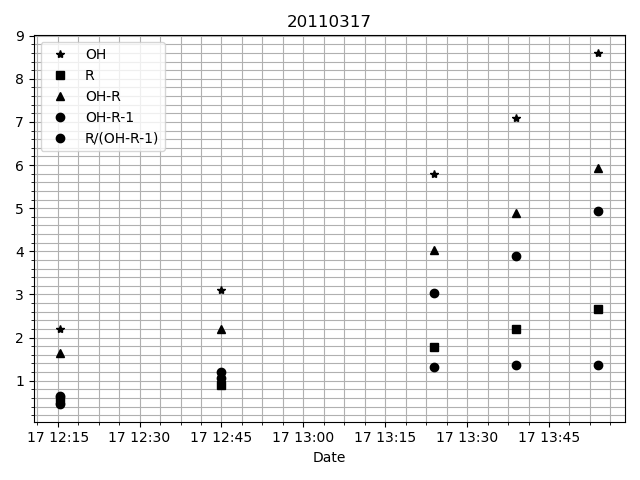

The file beside this chart, header and first rows:
# DATE, R, OH, OH-R, OH-R-1, R/(OH-R-1)
2011-03-17 12:15:30.005000, 0.5459, 2.2, 1.654, 0.6541, 0.4573
2011-03-17 12:45:00.005000, 0.9014, 3.1, 2.199, 1.199, 1.057
2011-03-17 13:24:00.004000, 1.772, 5.8, 4.028, 3.028, 1.317
2011-03-17 13:39:00.008000, 2.203, 7.1, 4.897, 3.897, 1.362
2011-03-17 13:54:00.008000, 2.669, 8.6, 5.931, 4.931, 1.362
